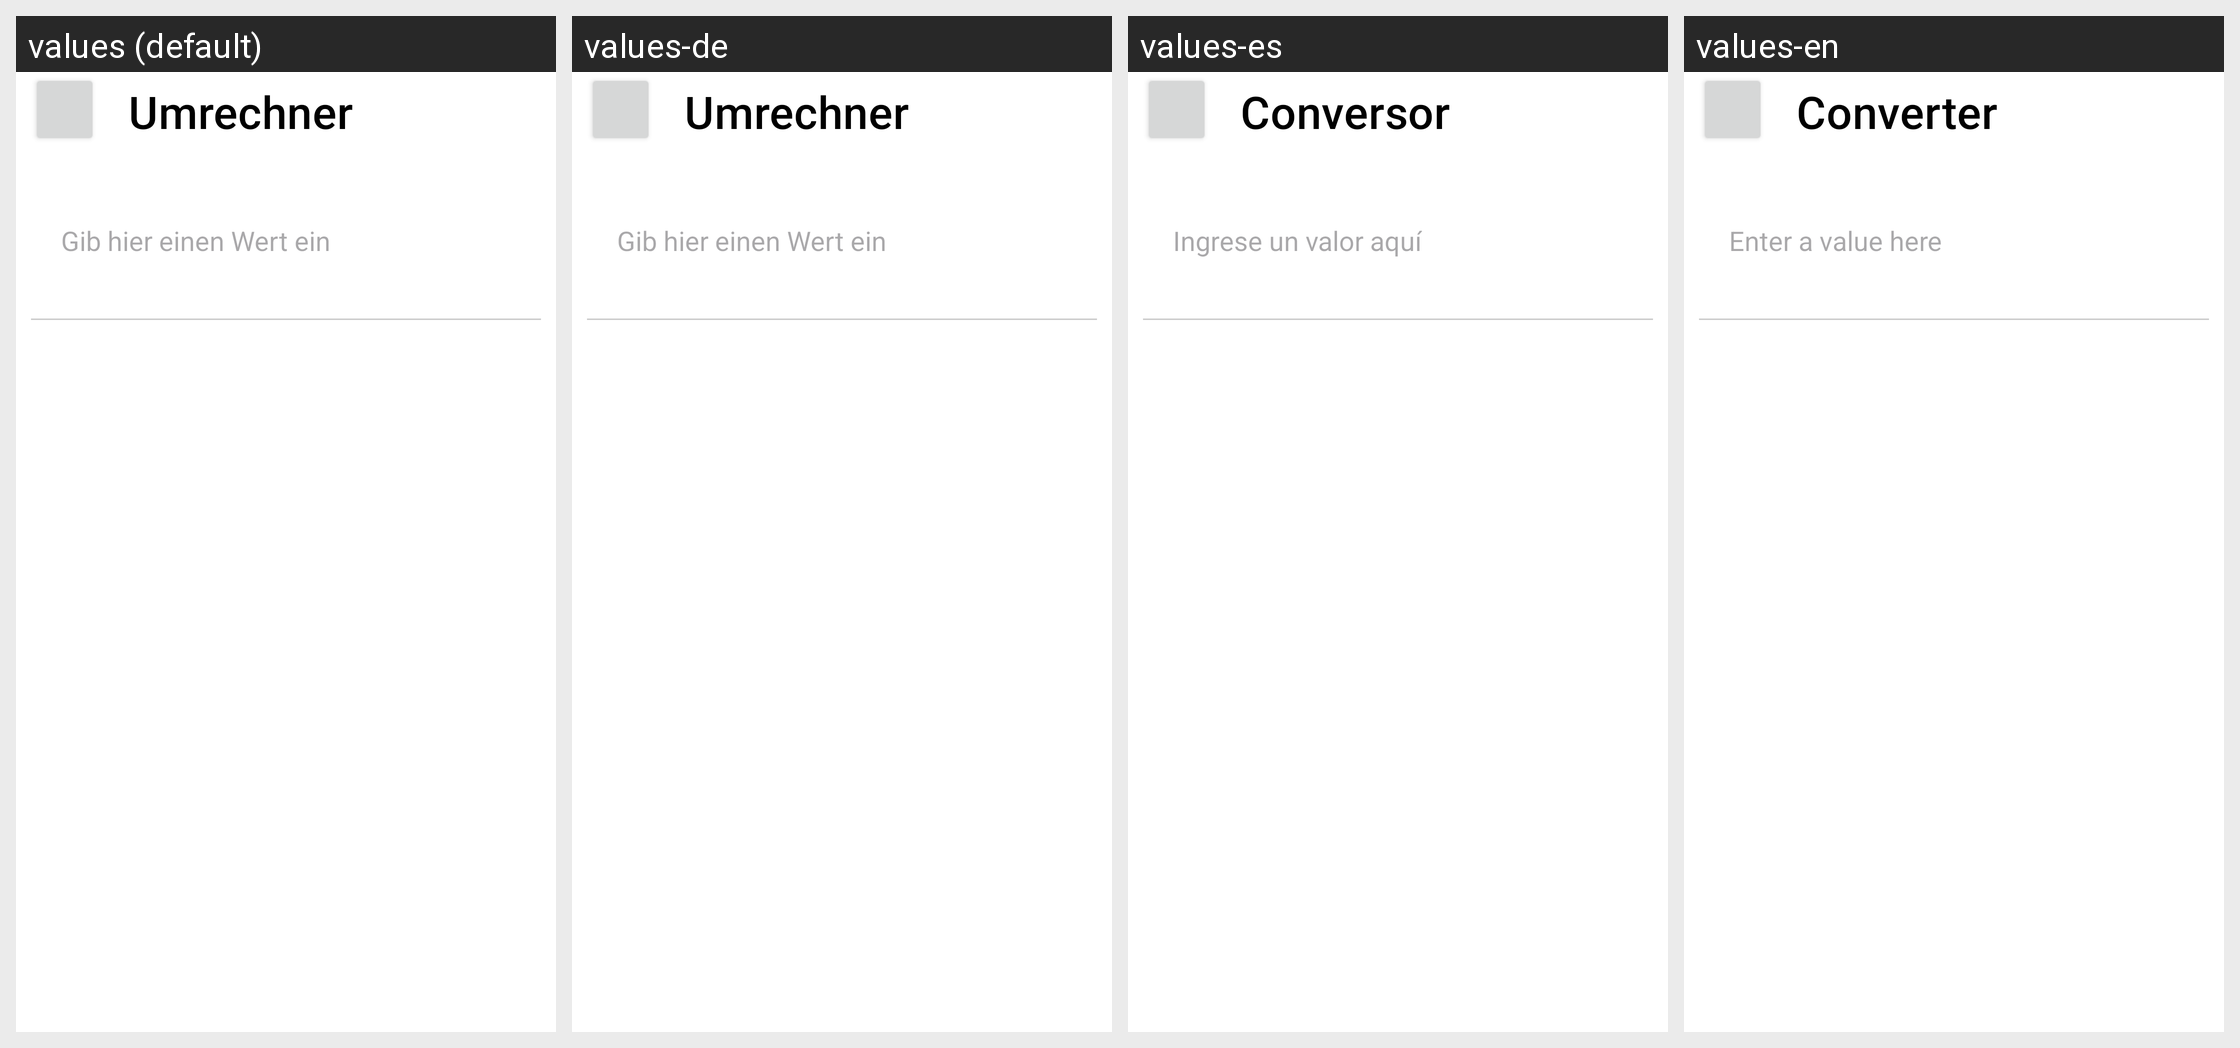

Here is an Android app screen in its default locale and in the app's own translations. Write out the translated-string differences for the strings that appear on this screen.
Android screen res/layout/convert.xml rendered under 4 locales, left to right: values (default), values-de, values-es, values-en. Device: Nexus 5 (rendered at 1080×1920; each locale shown at half size, 540×960, under a caption strip naming it); theme Theme.RechenMax.
Other locales in the repository, not shown: values-fr.
Strings drawn on this screen, with the default value and each locale's value (text and hints the layout hard-codes, and strings that could not be matched under every locale, appear in the picture but are not listed):

convertTitle
  values: Umrechner
  values-de: Umrechner
  values-es: Conversor
  values-en: Converter

converterPlaceHolder
  values: Gib hier einen Wert ein
  values-de: Gib hier einen Wert ein
  values-es: Ingrese un valor aquí
  values-en: Enter a value here
